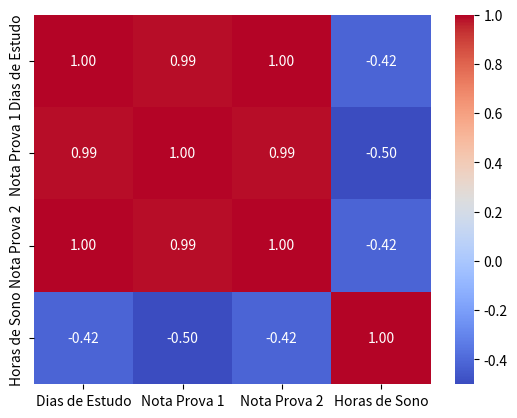

Write the Python code that produced this figure.
"""

"""

import pandas as pd
import seaborn as sns
import matplotlib.pyplot as plt

# Criando um DataFrame simples com as colunas 'dias', 'nota1', e 'nota2'
data = {
    'Dias de Estudo': [1, 2, 3, 4, 5],
    'Nota Prova 1': [4, 5, 6, 7, 9],
    'Nota Prova 2': [5, 6, 7, 8, 9],
    'Horas de Sono': [6, 7, 8, 6, 5]
}

df = pd.DataFrame(data)

# Calculando a correlação entre as colunas
correlacao = df.corr()

# Gerando o gráfico de heatmap para visualizar a correlação
sns.heatmap(correlacao, annot=True, cmap='coolwarm', fmt='.2f')

# Exibindo o gráfico
plt.show()
print(correlacao)